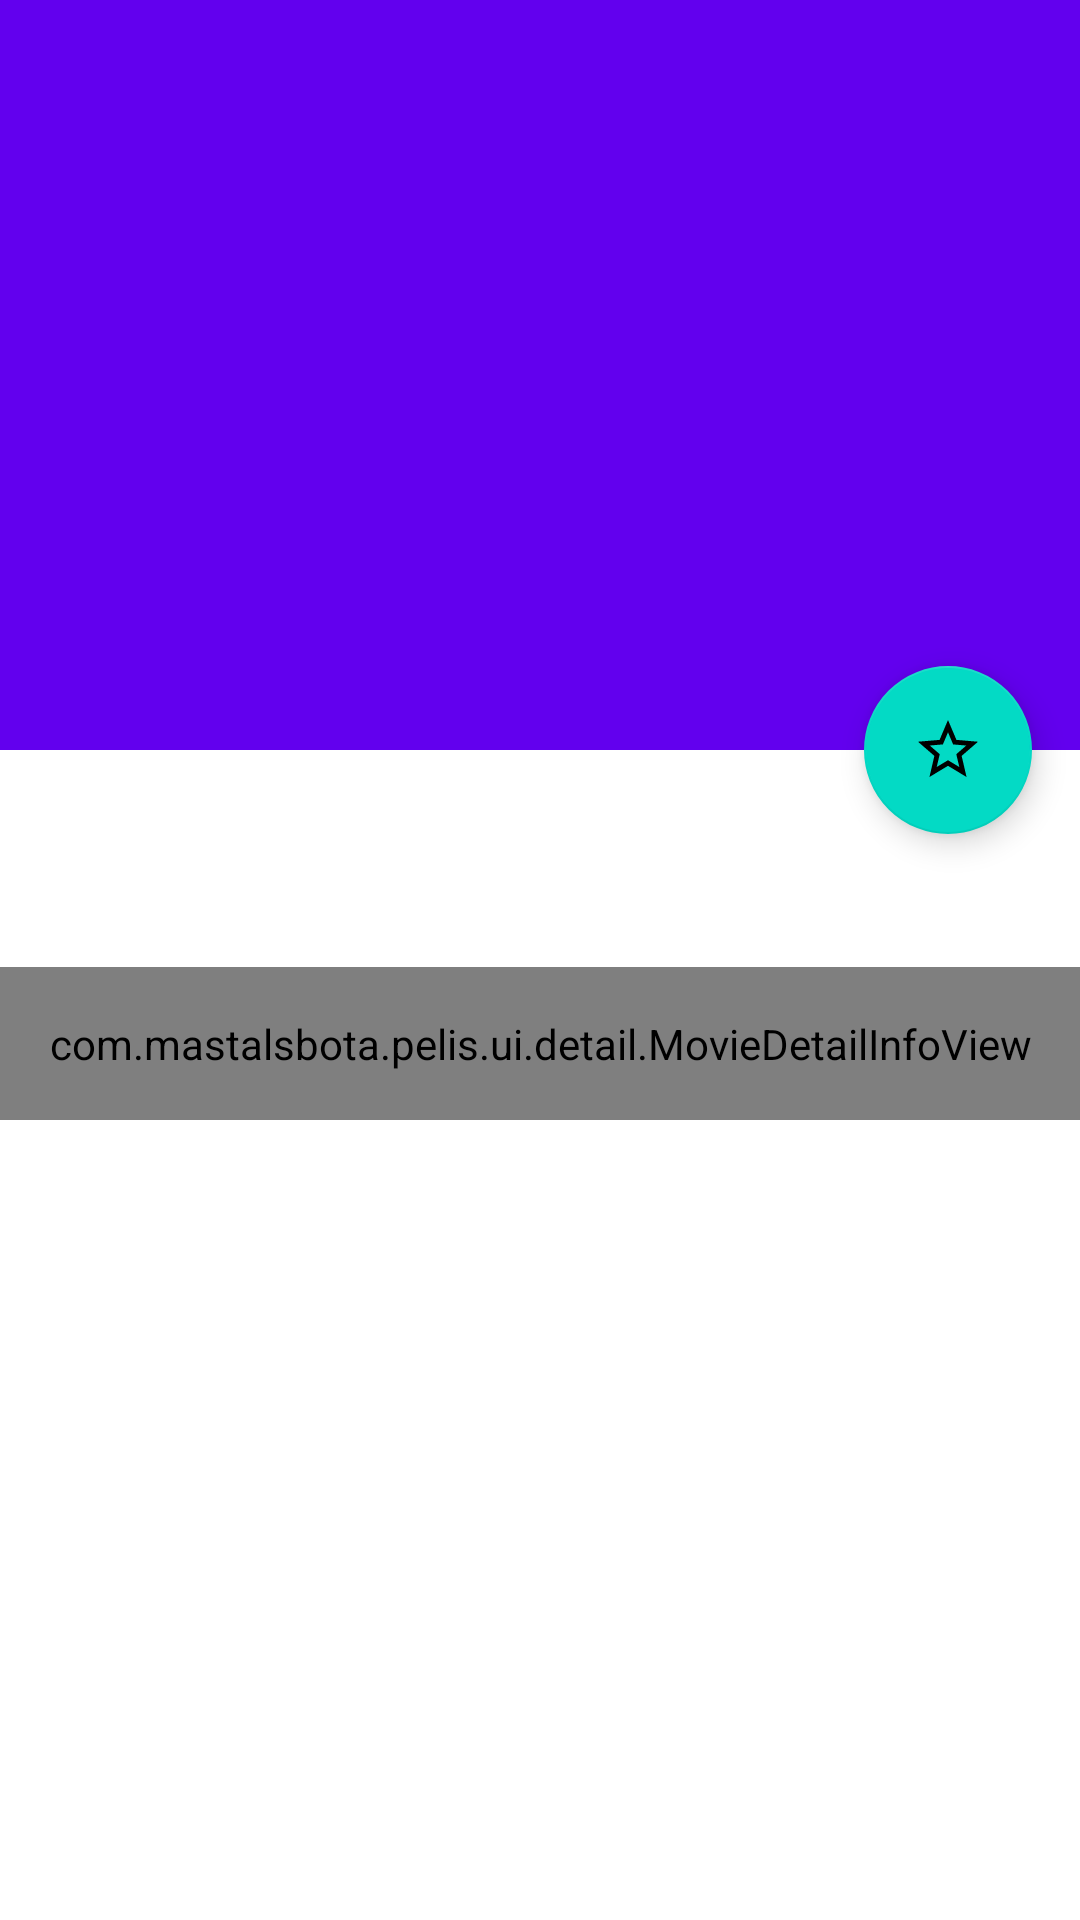

Reconstruct the res/layout file that produces this screen, plus the resources it refers to.
<!-- AndroidManifest.xml: application theme Theme.Pelis -->
<!-- res/layout/activity_detail.xml -->
<?xml version="1.0" encoding="utf-8"?>
<androidx.coordinatorlayout.widget.CoordinatorLayout xmlns:android="http://schemas.android.com/apk/res/android"
    xmlns:app="http://schemas.android.com/apk/res-auto"
    xmlns:tools="http://schemas.android.com/tools"
    android:layout_width="match_parent"
    android:layout_height="match_parent"
    android:fitsSystemWindows="true"
    tools:context=".ui.detail.DetailActivity">

    <com.google.android.material.appbar.AppBarLayout
        android:id="@+id/appBarLayout"
        android:layout_width="match_parent"
        android:layout_height="wrap_content"
        android:theme="@style/AppTheme.DarkOverlay"
        android:fitsSystemWindows="true">

        <com.google.android.material.appbar.CollapsingToolbarLayout
            android:layout_width="match_parent"
            android:layout_height="250dp"
            app:contentScrim="?attr/colorPrimary"
            app:layout_scrollFlags="scroll|exitUntilCollapsed">

            <ImageView
                android:id="@+id/movieDetailImage"
                android:layout_width="match_parent"
                android:layout_height="match_parent"
                android:fitsSystemWindows="true"
                android:scaleType="centerCrop"
                app:layout_collapseMode="parallax"
                tools:src="@mipmap/ic_launcher"
                android:contentDescription="@string/thumbnail" />

            <androidx.appcompat.widget.Toolbar
                android:id="@+id/movieDetailToolbar"
                android:layout_width="match_parent"
                android:layout_height="?attr/actionBarSize"
                tools:title="Movie name" />

        </com.google.android.material.appbar.CollapsingToolbarLayout>

    </com.google.android.material.appbar.AppBarLayout>

    <androidx.core.widget.NestedScrollView
        android:layout_width="match_parent"
        android:layout_height="match_parent"
        app:layout_behavior="@string/appbar_scrolling_view_behavior">

        <LinearLayout
            android:layout_width="match_parent"
            android:layout_height="wrap_content"
            android:orientation="vertical"
            android:transitionGroup="true">

            <TextView
                android:id="@+id/movieDetailSummary"
                android:layout_width="match_parent"
                android:layout_height="wrap_content"
                android:layout_marginTop="16dp"
                android:padding="16dp"
                android:textAppearance="@style/TextAppearance.AppCompat.Medium"
                tools:text="Lorem ipsum" />

            <com.example.pelis.ui.detail.MovieDetailInfoView
                android:id="@+id/movieDetailInfo"
                android:layout_width="match_parent"
                android:layout_height="wrap_content"
                android:padding="16dp"
                android:background="@color/lightBackground"
                android:lineSpacingMultiplier="1.5"
                android:textAppearance="@style/TextAppearance.AppCompat.Medium"
                tools:text="Lorem ipsum" />

        </LinearLayout>

    </androidx.core.widget.NestedScrollView>

    <com.google.android.material.floatingactionbutton.FloatingActionButton
        android:id="@+id/movieDetailFavorite"
        android:layout_width="wrap_content"
        android:layout_height="wrap_content"
        android:layout_margin="16dp"
        android:src="@drawable/ic_favorite_off"
        app:layout_anchor="@id/appBarLayout"
        app:layout_anchorGravity="bottom|end"
        android:contentDescription="@string/favorite" />

</androidx.coordinatorlayout.widget.CoordinatorLayout>
<!-- resources referenced by this layout -->
<resources>
  <!-- drawable ic_favorite_off (drawable) -->
  <?xml version="1.0" encoding="utf-8"?>
  <vector android:height="24dp" android:tint="#FFFFFF"
      android:viewportHeight="24.0" android:viewportWidth="24.0"
      android:width="24dp" xmlns:android="http://schemas.android.com/apk/res/android">
      <path android:fillColor="#FF000000" android:pathData="M22,9.24l-7.19,-0.62L12,2 9.19,8.63 2,9.24l5.46,4.73L5.82,21 12,17.27 18.18,21l-1.63,-7.03L22,9.24zM12,15.4l-3.76,2.27 1,-4.28 -3.32,-2.88 4.38,-0.38L12,6.1l1.71,4.04 4.38,0.38 -3.32,2.88 1,4.28L12,15.4z"/>
  </vector>
  <string name="favorite">Favorite button</string>
  <string name="thumbnail">Movie thumbnail</string>
  <style name="AppTheme.DarkOverlay" parent="@style/ThemeOverlay.AppCompat.Dark.ActionBar" />
  <style name="Theme.Pelis" parent="Theme.MaterialComponents.DayNight.DarkActionBar">
          
          <item name="colorPrimary">@color/purple_500</item>
          <item name="colorPrimaryVariant">@color/purple_700</item>
          <item name="colorOnPrimary">@color/white</item>
          
          <item name="colorSecondary">@color/teal_200</item>
          <item name="colorSecondaryVariant">@color/teal_700</item>
          <item name="colorOnSecondary">@color/black</item>
          
          <item name="android:statusBarColor" tools:targetApi="l">?attr/colorPrimaryVariant</item>
          
      </style>
  <!-- not gathered from this repository: default colours our renderer supplied (Android Studio template values) -->
  <color name="purple_500">#FF6200EE</color>
  <color name="purple_700">#FF3700B3</color>
  <color name="teal_200">#FF03DAC5</color>
  <color name="teal_700">#FF018786</color>
  <color name="black">#FF000000</color>
  <color name="white">#FFFFFFFF</color>
</resources>
